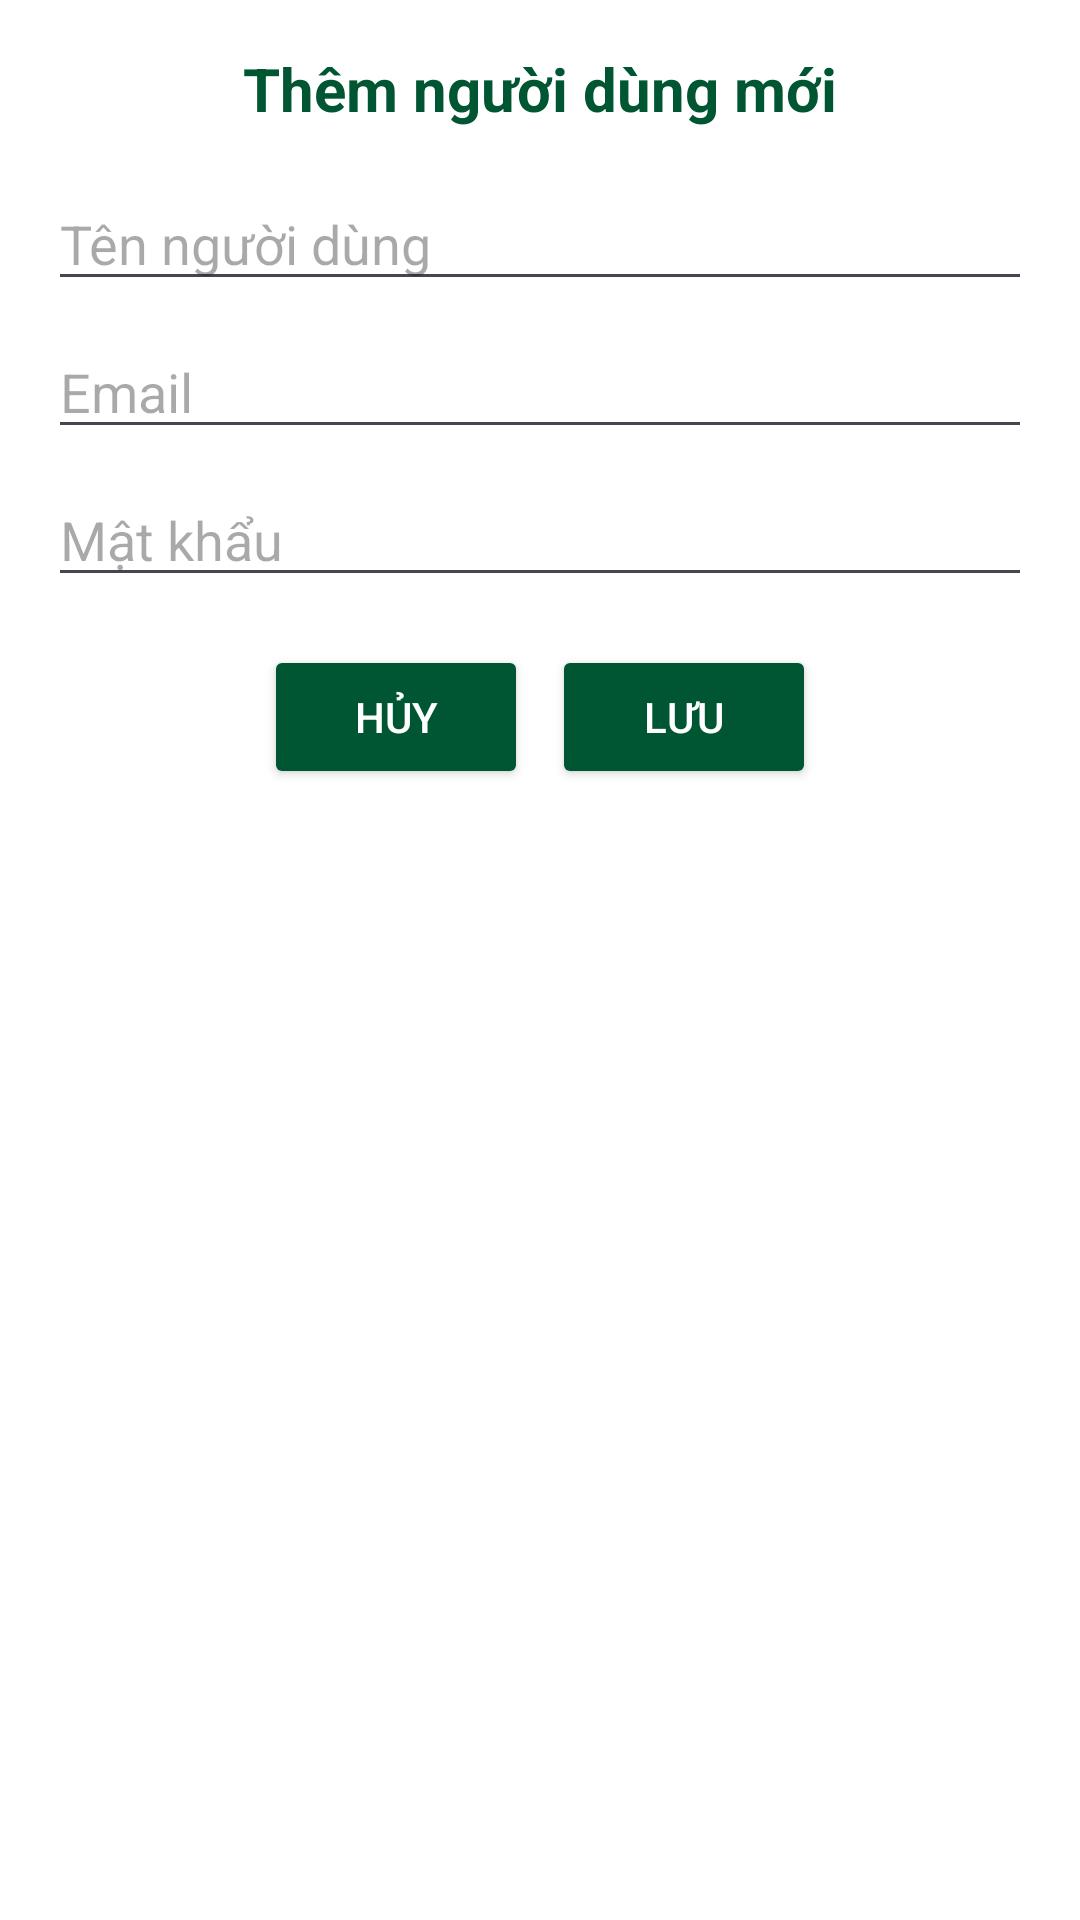

Android layout source for this screen:
<!-- AndroidManifest.xml: application theme Theme.Newspaper -->
<!-- res/layout/dialog_add_user.xml -->
<?xml version="1.0" encoding="utf-8"?>
<LinearLayout
    xmlns:android="http://schemas.android.com/apk/res/android"
    android:layout_width="match_parent"
    android:layout_height="wrap_content"
    android:orientation="vertical"
    android:padding="16dp"
    android:background="@android:color/white">

    <TextView
        android:layout_width="wrap_content"
        android:layout_height="wrap_content"
        android:text="Thêm người dùng mới"
        android:textColor="@color/color_1"
        android:textSize="20sp"
        android:textStyle="bold"
        android:layout_gravity="center"
        android:layout_marginBottom="16dp"/>

    <EditText
        android:id="@+id/etUsername"
        android:layout_width="match_parent"
        android:layout_height="wrap_content"
        android:textColor="@color/color_1"
        android:hint="Tên người dùng"
        android:inputType="textPersonName"/>

    <EditText
        android:id="@+id/etEmail"
        android:layout_width="match_parent"
        android:layout_height="wrap_content"
        android:hint="Email"
        android:textColor="@color/color_1"
        android:inputType="textEmailAddress"
        android:layout_marginTop="8dp"/>

    <EditText
        android:id="@+id/etPassword"
        android:layout_width="match_parent"
        android:layout_height="wrap_content"
        android:hint="Mật khẩu"
        android:textColor="@color/color_1"
        android:inputType="textPassword"
        android:layout_marginTop="8dp"/>

    <LinearLayout
        android:layout_width="match_parent"
        android:layout_height="wrap_content"
        android:orientation="horizontal"
        android:layout_marginTop="16dp"
        android:gravity="center">

        <Button
            android:id="@+id/btnCancel"
            android:layout_width="wrap_content"
            android:layout_height="wrap_content"
            android:text="Hủy"
            android:textColor="@color/white"
            android:layout_marginEnd="8dp"
            android:backgroundTint="@color/color_1"/>

        <Button
            android:id="@+id/btnSave"
            android:layout_width="wrap_content"
            android:layout_height="wrap_content"
            android:textColor="@color/white"
            android:backgroundTint="@color/color_1"
            android:text="Lưu"/>
    </LinearLayout>
</LinearLayout>
<!-- resources referenced by this layout -->
<resources>
  <color name="color_1">#005632</color>
  <color name="white">#FFFFFFFF</color>
  <style name="Theme.Newspaper" parent="Base.Theme.Newspaper" />
  <style name="Base.Theme.Newspaper" parent="Theme.Material3.DayNight.NoActionBar">
          
          
      </style>
</resources>
